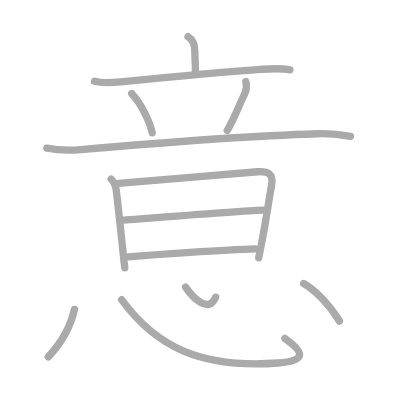
t = 0.00 s
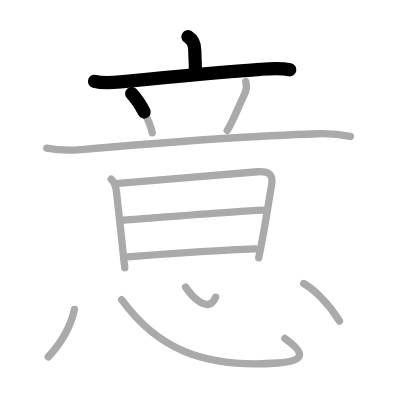
t = 2.50 s
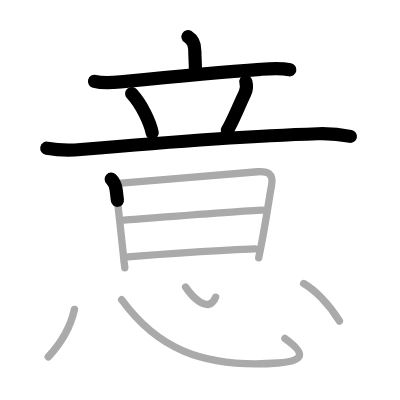
t = 5.25 s
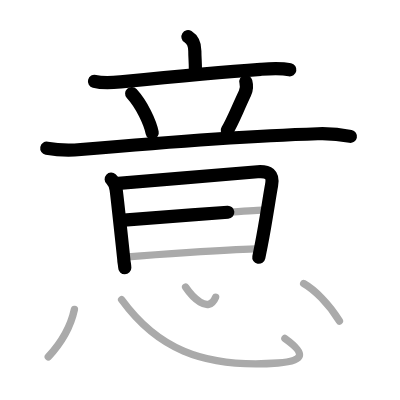
t = 7.75 s
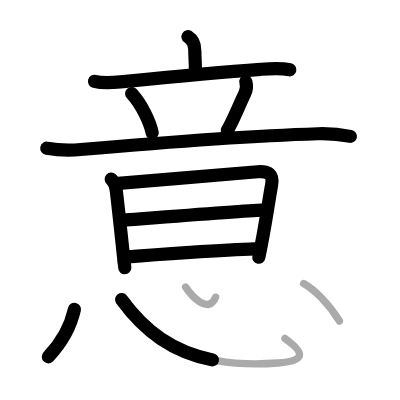
t = 10.50 s
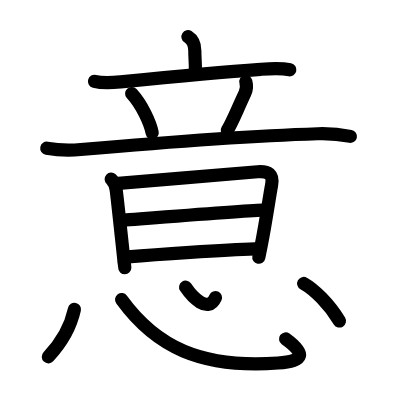
t = 13.00 s

The animated SVG that drew these frames (rendered in a browser with its animation timeline set to each time). Animation: 13 SMIL elements (animate=13); one cycle of 13.00 s.

<?xml version="1.0" standalone="no"?>
<!DOCTYPE svg PUBLIC "-//W3C//DTD SVG 1.1//EN"   "http://www.w3.org/Graphics/SVG/1.1/DTD/svg11.dtd">
<svg width="400px" height="400px"  version="1.1" xmlns="http://www.w3.org/2000/svg">
  <defs>
    <marker id="Triangle" viewBox="0 0 10 10" refX="0" refY="5" markerUnits="strokeWidth" markerWidth="3" style="stroke-opacity:0%;fill:#aaaaaa;" markerHeight="2" orient="auto">
      <path d="M 0 0 L 10 5 L 0 10 z" />
    </marker>
    
    <marker id="Arrow" viewBox="0 0 10 10" refX="5" refY="5" markerUnits="strokeWidth" markerWidth="1.8" style="stroke-opacity:0%;fill:#770000;" markerHeight="2" orient="auto">
      <path d="M 0 4 L 6 4 L 4 1 L 10 5 L 4 9 L 6 6 L 0 6 z" />
        <circle cx="5" cy="5" r="5" />
      </marker>
    
    <marker id="TriangleRed" viewBox="0 0 10 10" refX="0" refY="5" markerUnits="strokeWidth" markerWidth="3" style="stroke-opacity:0%;fill:#CC0000;" markerHeight="2" orient="auto">
      <path d="M 0 0 L 10 5 L 0 10 z" />
    </marker>
    
    <marker id="ArrowRed" viewBox="0 0 10 10" refX="5" refY="5" markerUnits="strokeWidth" markerWidth="1.8" style="stroke-opacity:0%;fill:#CC0000;" markerHeight="2" orient="auto">
      <path d="M 0 4 L 6 4 L 4 1 L 10 5 L 4 9 L 6 6 L 0 6 z" />
        <circle cx="5" cy="5" r="5" />
      </marker>
    
  </defs>
  
  <path style="fill:#ffffff; fill-opacity:100%; fill-rule:evenodd; stroke-width:0;" d="M 0 0 L 400px 0 L 400px 400px L 0 400px L 0 0" />

  <g transform="scale(3.6697247706422 3.6697247706422)">
<path style="fill:none; fill-opacity:0%; fill-rule:evenodd; stroke:#aaaaaa; stroke-opacity:100%; stroke-width: 1.5pt; stroke-linejoin:round; stroke-linecap:round;" d="M51.22 10c1.19 0.75 1.87 2.08 1.87 3.87c0 1.88 0.16 2.88 0.16 5.41"></path>
<path style="fill:none; fill-opacity:0%; fill-rule:evenodd; stroke:#aaaaaa; stroke-opacity:100%; stroke-width: 1.5pt; stroke-linejoin:round; stroke-linecap:round;" d="M25.75 22.16c2.41 0.63 4.68 0.4 7.12 0.16c10.89-1.09 25.88-2.57 38.13-3.43c2.34-0.16 5.37-0.39 8 0.13"></path>
<path style="fill:none; fill-opacity:0%; fill-rule:evenodd; stroke:#aaaaaa; stroke-opacity:100%; stroke-width: 1.5pt; stroke-linejoin:round; stroke-linecap:round;" d="M35.88 25.5c2.81 3.07 5.01 7.88 5.6 10.7"></path>
<path style="fill:none; fill-opacity:0%; fill-rule:evenodd; stroke:#aaaaaa; stroke-opacity:100%; stroke-width: 1.5pt; stroke-linejoin:round; stroke-linecap:round;" d="M66.99 22.24c0.26 0.96 0.2 2.21-0.25 3.18c-2.49 5.33-3.46 7.97-4.82 10.11"></path>
<path style="fill:none; fill-opacity:0%; fill-rule:evenodd; stroke:#aaaaaa; stroke-opacity:100%; stroke-width: 1.5pt; stroke-linejoin:round; stroke-linecap:round;" d="M12.75 40.38c3.38 0.62 6 0.65 9.28 0.37C42.25 39 69.25 37 86.58 36.45c3.19-0.1 6.79 0.3 8.92 0.72"></path>
<path style="fill:none; fill-opacity:0%; fill-rule:evenodd; stroke:#aaaaaa; stroke-opacity:100%; stroke-width: 1.5pt; stroke-linejoin:round; stroke-linecap:round;" d="M30.3 48.81c0.58 0.53 1.07 1.44 1.33 2.75c0.14 0.71 2.12 18.99 2.12 19.35c0 0.36 0.25 1.35 0.25 2.08"></path>
<path style="fill:none; fill-opacity:0%; fill-rule:evenodd; stroke:#aaaaaa; stroke-opacity:100%; stroke-width: 1.5pt; stroke-linejoin:round; stroke-linecap:round;" d="M32.28 49.99c9.88-0.77 33.22-2.86 37.91-3.18c2.93-0.2 4.38 0.65 3.81 3.69c-0.62 3.32-1.61 10.28-2.81 16.3c-0.25 1.23-0.48 2.39-0.69 3.45"></path>
<path style="fill:none; fill-opacity:0%; fill-rule:evenodd; stroke:#aaaaaa; stroke-opacity:100%; stroke-width: 1.5pt; stroke-linejoin:round; stroke-linecap:round;" d="M33.75 60c6.5-0.5 32.72-2.6 37.75-2.75"></path>
<path style="fill:none; fill-opacity:0%; fill-rule:evenodd; stroke:#aaaaaa; stroke-opacity:100%; stroke-width: 1.5pt; stroke-linejoin:round; stroke-linecap:round;" d="M34.86 70c7.39-0.63 26.18-1.93 34.69-2.18"></path>
<path style="fill:none; fill-opacity:0%; fill-rule:evenodd; stroke:#aaaaaa; stroke-opacity:100%; stroke-width: 1.5pt; stroke-linejoin:round; stroke-linecap:round;" d="M20.28 84.31c-0.91 4.19-3.03 8.56-7.13 12.94"></path>
<path style="fill:none; fill-opacity:0%; fill-rule:evenodd; stroke:#aaaaaa; stroke-opacity:100%; stroke-width: 1.5pt; stroke-linejoin:round; stroke-linecap:round;" d="M33.14 81.65c9.36 12.85 21.52 18.78 42.61 17.26c7.5-0.54 7.5-2.66 1.88-6.69"></path>
<path style="fill:none; fill-opacity:0%; fill-rule:evenodd; stroke:#aaaaaa; stroke-opacity:100%; stroke-width: 1.5pt; stroke-linejoin:round; stroke-linecap:round;" d="M50.58 78.25c1.65 2.45 6.17 7.5 8.17 2.75"></path>
<path style="fill:none; fill-opacity:0%; fill-rule:evenodd; stroke:#aaaaaa; stroke-opacity:100%; stroke-width: 1.5pt; stroke-linejoin:round; stroke-linecap:round;" d="M82.75 77.25c2.88 1.62 6.88 5.5 9.75 10.23"></path>

<path style="fill:none; fill-opacity:0%; fill-rule:evenodd; stroke:#000000; stroke-opacity:100%; stroke-width: 2.7pt; stroke-linejoin:round; stroke-linecap:round;" d="M51.22 10c1.19 0.75 1.87 2.08 1.87 3.87c0 1.88 0.16 2.88 0.16 5.41" pathLength="100" stroke-dashoffset="100" stroke-dasharray="100 105"><animate id="dashAnim1" attributeName="stroke-dashoffset" from="100" to="0" dur="1s" calcMode="linear" fill="freeze"/></path>
<path style="fill:none; fill-opacity:0%; fill-rule:evenodd; stroke:#000000; stroke-opacity:100%; stroke-width: 2.7pt; stroke-linejoin:round; stroke-linecap:round;" d="M25.75 22.16c2.41 0.63 4.68 0.4 7.12 0.16c10.89-1.09 25.88-2.57 38.13-3.43c2.34-0.16 5.37-0.39 8 0.13" pathLength="100" stroke-dashoffset="100" stroke-dasharray="100 105"><animate id="dashAnim2" attributeName="stroke-dashoffset" from="100" to="0" dur="1s" calcMode="linear" begin="dashAnim1.end" fill="freeze"/></path>
<path style="fill:none; fill-opacity:0%; fill-rule:evenodd; stroke:#000000; stroke-opacity:100%; stroke-width: 2.7pt; stroke-linejoin:round; stroke-linecap:round;" d="M35.88 25.5c2.81 3.07 5.01 7.88 5.6 10.7" pathLength="100" stroke-dashoffset="100" stroke-dasharray="100 105"><animate id="dashAnim3" attributeName="stroke-dashoffset" from="100" to="0" dur="1s" calcMode="linear" begin="dashAnim2.end" fill="freeze"/></path>
<path style="fill:none; fill-opacity:0%; fill-rule:evenodd; stroke:#000000; stroke-opacity:100%; stroke-width: 2.7pt; stroke-linejoin:round; stroke-linecap:round;" d="M66.99 22.24c0.26 0.96 0.2 2.21-0.25 3.18c-2.49 5.33-3.46 7.97-4.82 10.11" pathLength="100" stroke-dashoffset="100" stroke-dasharray="100 105"><animate id="dashAnim4" attributeName="stroke-dashoffset" from="100" to="0" dur="1s" calcMode="linear" begin="dashAnim3.end" fill="freeze"/></path>
<path style="fill:none; fill-opacity:0%; fill-rule:evenodd; stroke:#000000; stroke-opacity:100%; stroke-width: 2.7pt; stroke-linejoin:round; stroke-linecap:round;" d="M12.75 40.38c3.38 0.62 6 0.65 9.28 0.37C42.25 39 69.25 37 86.58 36.45c3.19-0.1 6.79 0.3 8.92 0.72" pathLength="100" stroke-dashoffset="100" stroke-dasharray="100 105"><animate id="dashAnim5" attributeName="stroke-dashoffset" from="100" to="0" dur="1s" calcMode="linear" begin="dashAnim4.end" fill="freeze"/></path>
<path style="fill:none; fill-opacity:0%; fill-rule:evenodd; stroke:#000000; stroke-opacity:100%; stroke-width: 2.7pt; stroke-linejoin:round; stroke-linecap:round;" d="M30.3 48.81c0.58 0.53 1.07 1.44 1.33 2.75c0.14 0.71 2.12 18.99 2.12 19.35c0 0.36 0.25 1.35 0.25 2.08" pathLength="100" stroke-dashoffset="100" stroke-dasharray="100 105"><animate id="dashAnim6" attributeName="stroke-dashoffset" from="100" to="0" dur="1s" calcMode="linear" begin="dashAnim5.end" fill="freeze"/></path>
<path style="fill:none; fill-opacity:0%; fill-rule:evenodd; stroke:#000000; stroke-opacity:100%; stroke-width: 2.7pt; stroke-linejoin:round; stroke-linecap:round;" d="M32.28 49.99c9.88-0.77 33.22-2.86 37.91-3.18c2.93-0.2 4.38 0.65 3.81 3.69c-0.62 3.32-1.61 10.28-2.81 16.3c-0.25 1.23-0.48 2.39-0.69 3.45" pathLength="100" stroke-dashoffset="100" stroke-dasharray="100 105"><animate id="dashAnim7" attributeName="stroke-dashoffset" from="100" to="0" dur="1s" calcMode="linear" begin="dashAnim6.end" fill="freeze"/></path>
<path style="fill:none; fill-opacity:0%; fill-rule:evenodd; stroke:#000000; stroke-opacity:100%; stroke-width: 2.7pt; stroke-linejoin:round; stroke-linecap:round;" d="M33.75 60c6.5-0.5 32.72-2.6 37.75-2.75" pathLength="100" stroke-dashoffset="100" stroke-dasharray="100 105"><animate id="dashAnim8" attributeName="stroke-dashoffset" from="100" to="0" dur="1s" calcMode="linear" begin="dashAnim7.end" fill="freeze"/></path>
<path style="fill:none; fill-opacity:0%; fill-rule:evenodd; stroke:#000000; stroke-opacity:100%; stroke-width: 2.7pt; stroke-linejoin:round; stroke-linecap:round;" d="M34.86 70c7.39-0.63 26.18-1.93 34.69-2.18" pathLength="100" stroke-dashoffset="100" stroke-dasharray="100 105"><animate id="dashAnim9" attributeName="stroke-dashoffset" from="100" to="0" dur="1s" calcMode="linear" begin="dashAnim8.end" fill="freeze"/></path>
<path style="fill:none; fill-opacity:0%; fill-rule:evenodd; stroke:#000000; stroke-opacity:100%; stroke-width: 2.7pt; stroke-linejoin:round; stroke-linecap:round;" d="M20.28 84.31c-0.91 4.19-3.03 8.56-7.13 12.94" pathLength="100" stroke-dashoffset="100" stroke-dasharray="100 105"><animate id="dashAnim10" attributeName="stroke-dashoffset" from="100" to="0" dur="1s" calcMode="linear" begin="dashAnim9.end" fill="freeze"/></path>
<path style="fill:none; fill-opacity:0%; fill-rule:evenodd; stroke:#000000; stroke-opacity:100%; stroke-width: 2.7pt; stroke-linejoin:round; stroke-linecap:round;" d="M33.14 81.65c9.36 12.85 21.52 18.78 42.61 17.26c7.5-0.54 7.5-2.66 1.88-6.69" pathLength="100" stroke-dashoffset="100" stroke-dasharray="100 105"><animate id="dashAnim11" attributeName="stroke-dashoffset" from="100" to="0" dur="1s" calcMode="linear" begin="dashAnim10.end" fill="freeze"/></path>
<path style="fill:none; fill-opacity:0%; fill-rule:evenodd; stroke:#000000; stroke-opacity:100%; stroke-width: 2.7pt; stroke-linejoin:round; stroke-linecap:round;" d="M50.58 78.25c1.65 2.45 6.17 7.5 8.17 2.75" pathLength="100" stroke-dashoffset="100" stroke-dasharray="100 105"><animate id="dashAnim12" attributeName="stroke-dashoffset" from="100" to="0" dur="1s" calcMode="linear" begin="dashAnim11.end" fill="freeze"/></path>
<path style="fill:none; fill-opacity:0%; fill-rule:evenodd; stroke:#000000; stroke-opacity:100%; stroke-width: 2.7pt; stroke-linejoin:round; stroke-linecap:round;" d="M82.75 77.25c2.88 1.62 6.88 5.5 9.75 10.23" pathLength="100" stroke-dashoffset="100" stroke-dasharray="100 105"><animate id="dashAnim13" attributeName="stroke-dashoffset" from="100" to="0" dur="1s" calcMode="linear" begin="dashAnim12.end" fill="freeze"/></path>

</g>

</svg>  
          
